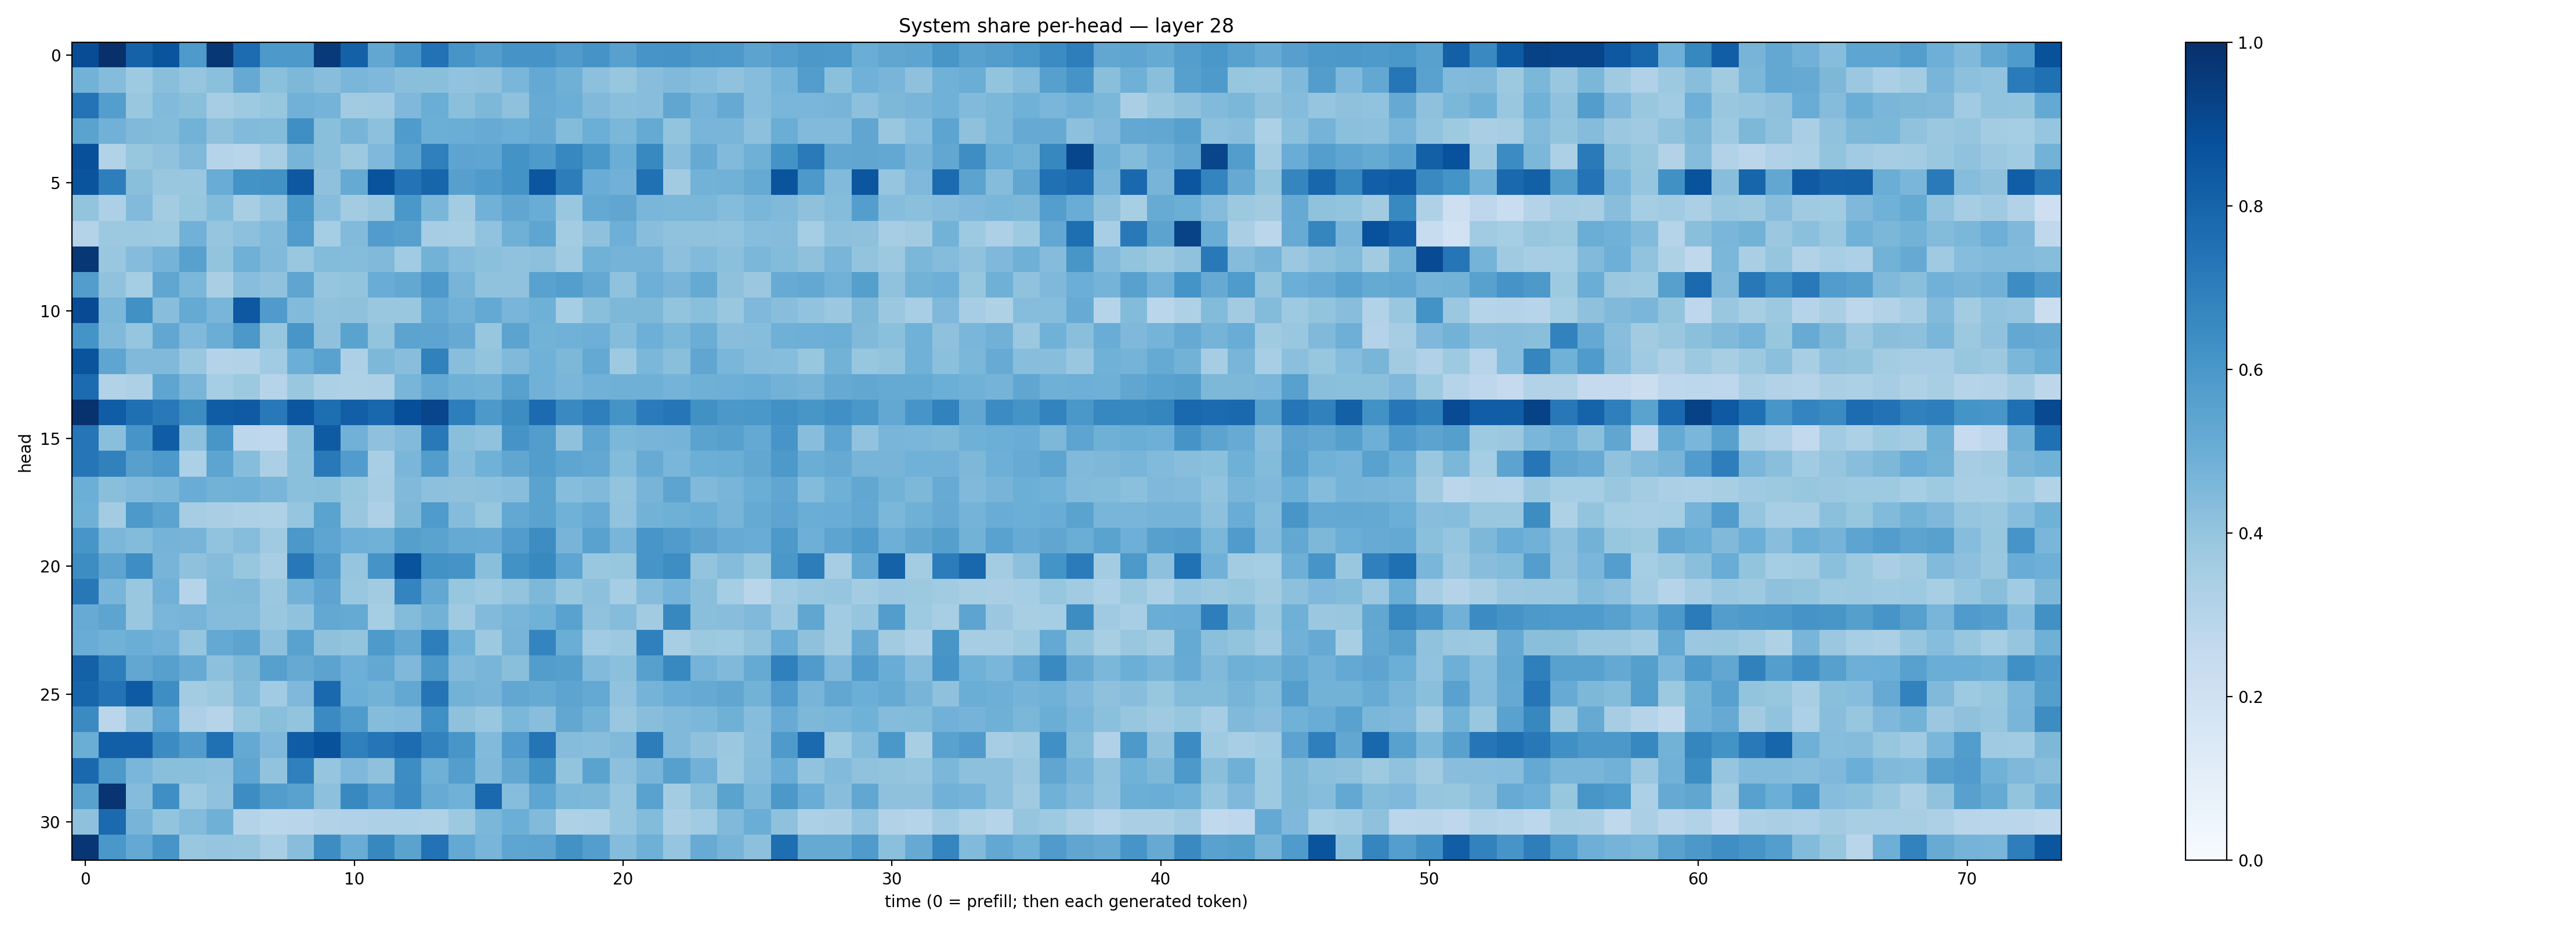

The file beside this chart, header and first rows:
0.8893971, 0.9931664, 0.80805117, 0.86090857, 0.58749276, 0.97029084, 0.76827073, 0.59085673, 0.5935168, 0.95996237, 0.81139874, 0.5306719, 0.60806507, 0.7430134, 0.60562015, 0.57110006, 0.61155635, 0.6121306, 0.58167154, 0.61124814, 0.5574312, 0.6089818, 0.6109491, 0.59494656
0.4783, 0.4369, 0.3747, 0.4247, 0.3968, 0.4214, 0.5122, 0.4196, 0.4549, 0.428, 0.4611, 0.4509, 0.4235, 0.4236, 0.4061, 0.4102, 0.4634, 0.5223, 0.4896, 0.4148, 0.3935, 0.4274, 0.4457, 0.4317
0.7411, 0.5697, 0.3903, 0.4437, 0.4241, 0.3481, 0.3739, 0.3935, 0.4822, 0.4751, 0.3595, 0.3693, 0.4524, 0.5026, 0.4204, 0.455, 0.4132, 0.5101, 0.4981, 0.4481, 0.4225, 0.4277, 0.5328, 0.4748
0.5472, 0.4834, 0.4483, 0.439, 0.4804, 0.4132, 0.4445, 0.44, 0.6343, 0.4255, 0.4713, 0.4175, 0.5824, 0.499, 0.5033, 0.5079, 0.4996, 0.5135, 0.4398, 0.4966, 0.4589, 0.5161, 0.4006, 0.4651
0.8773, 0.3155, 0.3909, 0.4091, 0.4482, 0.2999, 0.2896, 0.3438, 0.4724, 0.4247, 0.3752, 0.4523, 0.5523, 0.691, 0.5411, 0.5375, 0.6178, 0.5879, 0.6649, 0.5991, 0.5034, 0.6589, 0.4285, 0.5117
0.861, 0.6983, 0.4235, 0.3885, 0.3831, 0.5049, 0.6179, 0.6246, 0.8466, 0.4108, 0.5167, 0.8661, 0.7389, 0.7944, 0.5595, 0.5834, 0.619, 0.8524, 0.703, 0.5048, 0.4809, 0.7531, 0.3612, 0.4791
0.3989, 0.3253, 0.4416, 0.3563, 0.3938, 0.4409, 0.3406, 0.3955, 0.5995, 0.4305, 0.3565, 0.3892, 0.6007, 0.4642, 0.3569, 0.4812, 0.534, 0.5061, 0.3842, 0.5199, 0.5314, 0.4612, 0.4586, 0.4582
0.308, 0.3775, 0.3762, 0.3713, 0.4811, 0.3957, 0.4151, 0.4446, 0.5754, 0.355, 0.4432, 0.5768, 0.5614, 0.3485, 0.3436, 0.4051, 0.4896, 0.5389, 0.3569, 0.4133, 0.4923, 0.4264, 0.4093, 0.4083
0.9724, 0.388, 0.4365, 0.4746, 0.5579, 0.4022, 0.4886, 0.447, 0.3883, 0.4381, 0.4363, 0.4457, 0.364, 0.4799, 0.4345, 0.4196, 0.4069, 0.4178, 0.3699, 0.4864, 0.4729, 0.4747, 0.4175, 0.4429
0.5706, 0.4086, 0.3534, 0.5315, 0.4596, 0.3365, 0.4274, 0.409, 0.537, 0.3972, 0.4012, 0.5048, 0.5241, 0.5929, 0.4717, 0.4085, 0.4079, 0.5537, 0.5699, 0.5271, 0.4092, 0.4949, 0.4693, 0.5159
0.8916, 0.458, 0.625, 0.4265, 0.5195, 0.4667, 0.8446, 0.5807, 0.4447, 0.4096, 0.4103, 0.3861, 0.3842, 0.5217, 0.4831, 0.5199, 0.4685, 0.4891, 0.3518, 0.4253, 0.4566, 0.4535, 0.4018, 0.4224
0.6165, 0.4462, 0.3974, 0.5284, 0.448, 0.5008, 0.5972, 0.3935, 0.6049, 0.4132, 0.5504, 0.3993, 0.5454, 0.543, 0.5138, 0.3938, 0.5437, 0.4796, 0.4854, 0.4956, 0.4375, 0.4943, 0.4576, 0.5038
0.8629, 0.5372, 0.4484, 0.4481, 0.3837, 0.3082, 0.3128, 0.364, 0.4979, 0.5517, 0.328, 0.4536, 0.4281, 0.6849, 0.4261, 0.4002, 0.447, 0.4865, 0.457, 0.5227, 0.3727, 0.4577, 0.4255, 0.5322
0.7707, 0.3141, 0.3266, 0.5363, 0.4651, 0.3549, 0.3763, 0.3009, 0.3898, 0.3305, 0.3224, 0.3247, 0.4655, 0.5213, 0.4918, 0.4785, 0.5551, 0.4838, 0.4622, 0.4836, 0.4892, 0.4917, 0.4735, 0.4906
0.9891, 0.8256, 0.7571, 0.716, 0.6441, 0.827, 0.837, 0.7187, 0.8544, 0.7611, 0.8196, 0.7866, 0.88, 0.9164, 0.6957, 0.5899, 0.641, 0.772, 0.6546, 0.6951, 0.6138, 0.7075, 0.7279, 0.6263
0.7328, 0.4224, 0.6082, 0.8262, 0.4147, 0.6042, 0.2785, 0.2666, 0.422, 0.8357, 0.4809, 0.414, 0.4424, 0.7164, 0.4251, 0.4089, 0.6126, 0.5739, 0.4112, 0.5373, 0.4582, 0.4706, 0.4753, 0.5503
0.7287, 0.6858, 0.5596, 0.5909, 0.3295, 0.5413, 0.4317, 0.3338, 0.4216, 0.7173, 0.5759, 0.3456, 0.4615, 0.5704, 0.436, 0.4854, 0.535, 0.5721, 0.5375, 0.5261, 0.4386, 0.5108, 0.4648, 0.497
0.4969, 0.423, 0.4432, 0.4602, 0.5055, 0.4771, 0.4855, 0.4674, 0.4193, 0.4229, 0.3939, 0.3498, 0.4479, 0.4153, 0.4104, 0.4152, 0.4287, 0.5479, 0.4319, 0.449, 0.3995, 0.4712, 0.5424, 0.4476
0.4905, 0.3576, 0.5927, 0.5443, 0.3507, 0.3365, 0.3246, 0.321, 0.3953, 0.5501, 0.3862, 0.3264, 0.4565, 0.5844, 0.4344, 0.3932, 0.5259, 0.5479, 0.4874, 0.5115, 0.4024, 0.4786, 0.4921, 0.5011
0.6017, 0.4579, 0.4376, 0.4765, 0.4718, 0.4038, 0.4325, 0.3692, 0.5941, 0.5367, 0.4945, 0.4862, 0.5662, 0.5487, 0.5181, 0.509, 0.576, 0.6414, 0.472, 0.5519, 0.4683, 0.6038, 0.5792, 0.543
0.642, 0.5405, 0.6395, 0.4693, 0.4134, 0.4356, 0.392, 0.3445, 0.7204, 0.5799, 0.3979, 0.6112, 0.8658, 0.6237, 0.6118, 0.4229, 0.6225, 0.6582, 0.5388, 0.3846, 0.3917, 0.6062, 0.6382, 0.3995
0.7196, 0.4661, 0.3829, 0.4825, 0.2999, 0.4437, 0.4466, 0.3824, 0.4811, 0.5403, 0.3847, 0.3619, 0.6744, 0.5269, 0.3908, 0.3735, 0.3998, 0.4545, 0.3944, 0.4154, 0.3531, 0.436, 0.4752, 0.422
0.5099, 0.5415, 0.3837, 0.4645, 0.4713, 0.4366, 0.4369, 0.386, 0.4086, 0.5235, 0.5156, 0.3528, 0.44, 0.4779, 0.3692, 0.4423, 0.4649, 0.4855, 0.551, 0.4077, 0.4336, 0.3633, 0.6608, 0.4239
0.5063, 0.4882, 0.5034, 0.4811, 0.3947, 0.5197, 0.5442, 0.4176, 0.5522, 0.4124, 0.3998, 0.5883, 0.5246, 0.6985, 0.4881, 0.3759, 0.4713, 0.6747, 0.5024, 0.3651, 0.3762, 0.6877, 0.3437, 0.3783
0.8104, 0.6967, 0.5289, 0.5612, 0.5137, 0.4164, 0.4559, 0.5601, 0.515, 0.5454, 0.4943, 0.5256, 0.4509, 0.5955, 0.4475, 0.4679, 0.4244, 0.5716, 0.5657, 0.4432, 0.4198, 0.5606, 0.66, 0.475
0.7954, 0.7413, 0.8335, 0.6368, 0.3568, 0.3784, 0.4397, 0.3642, 0.4523, 0.7843, 0.4961, 0.4799, 0.5259, 0.7372, 0.4767, 0.472, 0.5297, 0.5163, 0.5411, 0.5226, 0.4054, 0.4737, 0.5045, 0.5142
0.6513, 0.2815, 0.4038, 0.5387, 0.3269, 0.3034, 0.3942, 0.4229, 0.3987, 0.6505, 0.5852, 0.4362, 0.4445, 0.6307, 0.4139, 0.3869, 0.4607, 0.4278, 0.5285, 0.4802, 0.3831, 0.4291, 0.4456, 0.4606
0.5016, 0.8177, 0.8198, 0.6479, 0.5803, 0.7505, 0.5212, 0.4493, 0.8254, 0.8703, 0.6884, 0.7323, 0.7659, 0.6812, 0.6035, 0.4431, 0.5778, 0.7372, 0.437, 0.4262, 0.4466, 0.7009, 0.4468, 0.4105
0.7818, 0.5909, 0.4614, 0.4252, 0.4255, 0.4153, 0.5375, 0.4035, 0.6911, 0.3975, 0.4497, 0.4112, 0.6406, 0.4899, 0.5679, 0.4475, 0.5312, 0.6259, 0.4004, 0.5501, 0.4151, 0.466, 0.5614, 0.4819
0.555, 0.9819, 0.4365, 0.633, 0.3734, 0.41, 0.6424, 0.5735, 0.5547, 0.4156, 0.6566, 0.5771, 0.6476, 0.5081, 0.4853, 0.783, 0.4315, 0.5364, 0.4606, 0.4554, 0.3949, 0.551, 0.3566, 0.4253
0.4111, 0.777, 0.47, 0.3988, 0.439, 0.4885, 0.3055, 0.2881, 0.2923, 0.315, 0.3179, 0.3243, 0.3296, 0.3228, 0.3757, 0.458, 0.4991, 0.4416, 0.3215, 0.3319, 0.3961, 0.4406, 0.3377, 0.3665
0.9755, 0.6015, 0.5224, 0.6085, 0.3835, 0.3952, 0.3915, 0.3465, 0.4285, 0.6431, 0.5057, 0.661, 0.5482, 0.7439, 0.5203, 0.4649, 0.5352, 0.5406, 0.6212, 0.567, 0.4351, 0.4917, 0.3958, 0.5086
